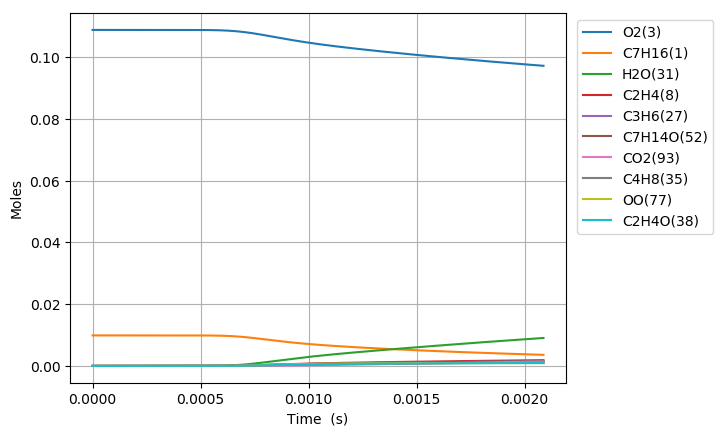

The file beside this chart, header and first rows:
Time (s), Volume (m^3), C2H5(4), C5H11(5), C4H9(6), C3H7(7), C2H4(8), HO2(9), C3H7O2(10), C2H5O2(11), C7H15(12), S(13), S(14), C4H9O2(15), C4H9O2(16), C4H9O4(17), C7H15(18), S(19), S(20), CH3(21), CH3O2(22), S(23), C3H7O2(24), S(25)
0.0, 0.002894, 0.0, 0.0, 0.0, 0.0, 0.0, 0.0, 0.0, 0.0, 0.0, 0.0, 0.0, 0.0, 0.0, 0.0, 0.0, 0.0, 0.0, 0.0, 0.0, 0.0, 0.0, 0.0
1e-15, 0.002894, 1.3926218995302149e-21, 1.3926218949371526e-21, 1.348934432085022e-21, 1.3489344288485464e-21, 6.7660024680538196e-30, 7.2655589241570847e-23, 1.8497165396806199e-29, 1.2396493919343499e-29, 3.4522460083449181e-23, 9.7937917433004193e-30, 1.2348991641306158e-29, 1.196159564614623e-29, 3.2362412869910898e-38, 9.1810007430587262e-45, 2.8662734317341997e-23, 8.1314267029427664e-30, 1.1366118254624742e-38, 6.9597979507104311e-24, 3.5081739878023323e-31, 3.2244919440736453e-45, 1.9732970210598786e-38, 2.2178680111444775e-53
3.0000000000000002e-15, 0.002894, 4.5757576363729905e-21, 4.5757576061900075e-21, 4.4322130860648249e-21, 4.4322130647965593e-21, 4.4462301722858347e-29, 2.3872551092704275e-22, 1.2155280034037129e-28, 8.1462674024578274e-29, 1.1343090765249261e-22, 6.4359192805008593e-29, 8.1150516061854345e-29, 7.8604770893819449e-29, 3.0513128656448963e-37, 1.1279514019104412e-43, 9.4177528694748677e-23, 5.3435081688879348e-29, 1.071662473500804e-37, 2.286791170239031e-23, 2.3053716566110083e-30, 3.9615183042698667e-44, 1.8605370386179486e-37, 3.3584816872348919e-52
7e-15, 0.002894, 1.0146244978054194e-20, 1.0146244814016254e-20, 9.8279504476452662e-21, 9.8279503320568777e-21, 2.416429367169131e-28, 5.2934789405622552e-22, 6.6061301566938927e-28, 4.4273191334736509e-28, 2.5152049835971777e-22, 3.4977786530178545e-28, 4.4103539788410601e-28, 4.2719982430345106e-28, 4.9283274489715859e-36, 5.7053284172327826e-42, 2.0882825997263684e-22, 2.9040776714272411e-28, 1.7308957163723788e-36, 5.0707135262174898e-23, 1.2529200113201354e-29, 2.0037889893355742e-42, 3.0050469567082411e-36, 5.5464616071475269e-50
1.5e-14, 0.002894, 2.1287219008661165e-20, 2.1287218282957386e-20, 2.0619424237236239e-20, 2.0619423725873284e-20, 1.0690282974391122e-27, 1.1105927269106038e-21, 2.9225517633580023e-27, 1.9586459060193661e-27, 5.2769904436332517e-22, 1.5474146564252349e-27, 1.9511404863617964e-27, 1.8899318940308315e-27, 4.5834294778664784e-35, 1.097283420340233e-40, 4.3812919818823016e-22, 1.28476186358569e-27, 1.6097632269866363e-35, 1.0638566321754617e-22, 5.5429227800226937e-29, 3.8538094888426791e-41, 2.7947467515341332e-35, 2.1759502845076394e-48
3.1e-14, 0.002894, 4.3569164458853673e-20, 4.3569161433994891e-20, 4.2202368082139175e-20, 4.2202365950690189e-20, 4.4558950806682624e-27, 2.273082659000409e-21, 1.2181701324583006e-26, 8.1639755137533691e-27, 1.080053594741903e-21, 6.4498715733207192e-27, 8.1326913345074752e-27, 7.8775631752837535e-27, 3.8683946250431086e-34, 1.865626694892566e-39, 8.9672897727026088e-22, 5.3550933848244129e-27, 1.3586338122955858e-34, 2.1774304247115289e-22, 2.3103902275784669e-28, 6.5523387957834516e-40, 2.3587562798651458e-34, 7.4278281413504665e-47
6.300000000000001e-14, 0.002894, 8.8133044915155461e-20, 8.8133032588696406e-20, 8.5368240834833992e-20, 8.536823214906856e-20, 1.8158010485053517e-26, 4.5980635886802007e-21, 4.9641079092237621e-26, 3.3268637749056575e-26, 2.1847525291023878e-21, 2.6283403148077057e-26, 3.3141150690422594e-26, 3.2101488626312523e-26, 3.1660494304640447e-33, 3.0607544418116153e-38, 1.8139201461303035e-21, 2.1822157151433233e-26, 1.1119614598778266e-33, 4.4045909434707102e-22, 9.4149962290823778e-28, 1.0749801174386801e-38, 1.9305042886635617e-33, 2.4398667284331008e-45
1.2700000000000001e-13, 0.002894, 1.7726076405144658e-19, 1.7726071430864936e-19, 1.7169992659181935e-19, 1.7169989154086922e-19, 7.3275749371848227e-26, 9.2480297098484137e-21, 2.0032407226302822e-25, 1.3425394654121923e-25, 4.3941097331796781e-21, 1.0606401250184361e-25, 1.3373945983968307e-25, 1.2954394565317968e-25, 2.5596477277726672e-32, 4.9534444383092349e-37, 3.6482689273751339e-21, 8.8061146883365039e-26, 8.9898622271603069e-33, 8.8589637155170857e-22, 3.79940127928248e-27, 1.739722300220573e-37, 1.5607553823892561e-32, 7.8992533837552994e-44
2.55e-13, 0.002894, 3.5551603521894139e-19, 3.5551583539110762e-19, 3.4436305911249304e-19, 3.4436291830517117e-19, 2.9436510526826995e-25, 1.8547978997883072e-20, 8.0474639358631841e-25, 5.3932827934971208e-25, 8.8126614903032133e-21, 4.260720182923006e-25, 5.3726131827996133e-25, 5.2040692077310711e-25, 2.058077723123143e-31, 7.9687154848232908e-36, 7.3168322698900742e-21, 3.5375264982241519e-25, 7.2283004041775742e-32, 1.776791619596048e-21, 1.5263257736201022e-26, 2.7987386001651643e-36, 1.2549301033861203e-31, 2.5410380286584553e-42
5.11e-13, 0.002894, 7.1202590913488221e-19, 7.1202510812905322e-19, 6.8968836818321061e-19, 6.8968780376077708e-19, 1.1799580960416013e-24, 3.7147945744462022e-20, 3.2258114517176815e-24, 2.1618900293704297e-24, 1.7649114460769931e-20, 1.7078160018159836e-24, 2.1536034228727221e-24, 2.0860422078327495e-24, 1.6504791091875228e-30, 1.2783317785660636e-34, 1.4653422122427303e-20, 1.4179423512486568e-24, 5.7967907371675431e-31, 3.5586648888158773e-21, 6.118423376674242e-26, 4.4897314629852881e-35, 1.0064079153518408e-30, 8.1469020167217384e-41
1e-12, 0.002894, 1.3930129194224194e-18, 1.3930098201399636e-18, 1.3493100135008274e-18, 1.3493078296225497e-18, 4.5655507702473626e-24, 7.2677048814137134e-20, 1.2481447184986856e-23, 8.3648947852319686e-24, 3.452563551058088e-20, 6.607296614843431e-24, 8.3328224848223248e-24, 8.0714066605488738e-24, 1.2699087799102168e-29, 1.9615454434972555e-33, 2.8665404577205135e-20, 5.485836950904579e-24, 4.4602214119011689e-30, 6.9626374591855428e-21, 2.3674995013037213e-25, 6.8893883451868288e-34, 7.7437077804539291e-30, 2.4927213980466428e-39
1.023e-12, 0.002894, 1.4250429833009744e-18, 1.4250397759196178e-18, 1.3803351624625967e-18, 1.3803329024135942e-18, 4.7247913254758548e-24, 7.4348151821504262e-20, 1.2916783835017921e-23, 8.6566516551395658e-24, 3.5319418709242743e-20, 6.837742533247585e-24, 8.6234606002105467e-24, 8.35292686998133e-24, 1.3218756510488746e-29, 2.0477936686705375e-33, 2.9324454876714114e-20, 5.677169416737066e-24, 4.6427418081756916e-30, 7.1227425085076337e-21, 2.4500764231107453e-25, 7.1923117594494682e-34, 8.0605950951724329e-30, 2.606134086576759e-39
2.047e-12, 0.002894, 2.8510664370532512e-18, 2.8510536009398971e-18, 2.7616134557369391e-18, 2.7616044109544273e-18, 1.890896783245796e-23, 1.4874965352768534e-19, 5.1693782520710936e-23, 3.4644613715391484e-23, 7.064962429619991e-20, 2.7359564669625538e-23, 3.4511702168196756e-23, 3.3428966477356188e-23, 1.0579319505315486e-28, 3.2778460518394189e-32, 5.8657935614529232e-20, 2.2715982317650078e-23, 3.7158171632575393e-29, 1.4252221982724642e-20, 9.8064751260430264e-25, 1.151282526903845e-32, 6.45147781600141e-29, 8.3169900789218295e-38
4.095e-12, 0.002894, 5.7030705669041568e-18, 5.7030192101806703e-18, 5.5241088624581075e-18, 5.5240726751271565e-18, 7.5654729504793656e-23, 2.9755700890945593e-19, 2.0682547453844513e-22, 1.3861338353158241e-22, 1.4126845468608834e-19, 1.0942082619677283e-22, 1.380809769193928e-22, 1.3374863835141689e-22, 8.462569788507899e-28, 5.2437820015647039e-31, 1.1729058224913277e-19, 9.0850805355692087e-23, 2.9725159973299738e-28, 2.8516477149176633e-20, 3.9244372064323628e-24, 1.8418747099542023e-31, 5.1612351047513524e-28, 2.6443862080238559e-36
8.191e-12, 0.002894, 1.1406907721319094e-17, 1.1406702277011433e-17, 1.1048854967073146e-17, 1.1048710209039617e-17, 3.0265083542492572e-22, 5.9518907809142053e-19, 8.2737947151658055e-22, 5.5451502986392299e-22, 2.8234003881125964e-19, 4.3737210433942237e-22, 5.5238015556032398e-22, 5.3504644622077347e-22, 6.7655363901794006e-27, 8.3834613677909599e-30, 2.3441880981661028e-19, 3.6315561245991025e-22, 2.3767023183124919e-27, 5.7066166584952809e-20, 1.5706357086744253e-23, 2.9449842370851669e-30, 4.1271786301087559e-27, 8.3506978132707599e-35
1e-11, 0.002894, 1.3925858500605694e-17, 1.3925516959330755e-17, 1.348864510930494e-17, 1.3488404462329879e-17, 5.0315351652442745e-22, 7.2665364460835967e-19, 1.3754917120230463e-21, 9.2188015922352273e-22, 3.4449809755300612e-19, 7.2649623210249256e-22, 9.1832208200951103e-22, 8.8950052834870471e-22, 1.7204882726578762e-26, 3.6098946912705408e-29, 2.8602780819359104e-19, 6.0323800580876696e-22, 6.0449728158601527e-27, 6.9693845407414744e-20, 2.6123915361581345e-23, 1.2683126786364881e-29, 1.0498821783271888e-26, 6.3985286002198253e-34
1.6383e-11, 0.002894, 2.2813897651620818e-17, 2.2813075896447517e-17, 2.2097368424874617e-17, 2.2096789436764231e-17, 1.2106209645388654e-21, 1.1905222615666914e-18, 3.3094886336110901e-21, 2.2181165443547129e-21, 5.6382086645768675e-19, 1.7466616867800362e-21, 2.209536740121816e-21, 2.1401806865701442e-21, 5.4039790225327848e-26, 1.3389217202779047e-28, 4.6812854707710019e-19, 1.4503612323127756e-21, 1.8988350696372428e-26, 1.1425021573564835e-19, 6.2881944365608481e-23, 4.7043858622767521e-29, 3.2980965645427907e-26, 2.6029019280702079e-33
3.2767e-11, 0.002894, 4.562514033902882e-17, 4.5621853817293682e-17, 4.4190481006099606e-17, 4.4188165633018285e-17, 4.8421496426707338e-21, 2.3814618102162125e-18, 1.3236422023855435e-20, 8.8720468798617453e-21, 1.1241487946028334e-18, 6.9634559384907364e-21, 8.8374086528969424e-21, 8.5598421336954268e-21, 4.3092408925968098e-25, 2.1342707663756736e-27, 9.3337344008763493e-19, 5.7828691489226664e-21, 1.5148709127886149e-25, 2.2895662643457123e-19, 2.5195487543498571e-22, 7.5019282138570347e-28, 2.6323604837745467e-25, 7.91548781373368e-32
6.5535e-11, 0.002894, 9.1236679747796508e-17, 9.1223538295557124e-17, 8.8361054206317875e-17, 8.8351797800757589e-17, 1.9364975567409866e-20, 4.7644112802746636e-18, 5.2930842767145449e-20, 3.5483093074705046e-20, 2.2343933563190737e-18, 2.7668678543253919e-20, 3.5341996504591014e-20, 3.4230649770994656e-20, 3.425121910503572e-24, 3.3892787900580568e-26, 1.8552621208401688e-18, 2.2983076594598354e-20, 1.2051753432033888e-24, 4.597197530964608e-19, 1.011180817512887e-21, 1.1922829789754665e-26, 2.0960447100648963e-24, 2.3017406796605434e-30
9.999999999999999e-11, 0.002894, 1.391873504028496e-16, 1.3915349607115455e-16, 1.347862451806423e-16, 1.3476240696217554e-16, 4.9900525609254492e-20, 7.2729392911689733e-18, 1.3637382526473061e-19, 9.1440893240058176e-20, 3.3807426701671019e-18, 7.055516060516224e-20, 9.1066511134710468e-20, 8.8197350664298776e-20, 1.5849941389234558e-23, 2.9703225183536632e-25, 2.8072007714488522e-18, 5.8628649811186153e-20, 5.5860861573161806e-24, 7.0526184563908123e-19, 2.6205409130666172e-21, 1.0464663279485927e-25, 9.7301115972757503e-24, 3.374271887117983e-29
1.31071e-10, 0.002894, 1.8241599650536388e-16, 1.8236346903055072e-16, 1.76639635830961e-16, 1.7660265176862898e-16, 7.7429034976733232e-20, 9.534435702789374e-18, 2.1159961691372143e-19, 1.4188815303804709e-19, 4.4142032687619692e-18, 1.0921832277390018e-19, 1.4130345859075114e-19, 1.368495881068014e-19, 2.7051205454914253e-23, 5.3425860564119054e-25, 3.6653956303800127e-18, 9.0763964054987117e-20, 9.5355792635195348e-24, 9.2662375938902336e-19, 4.0714165123397921e-21, 1.8823930023056524e-25, 1.6612400651461984e-23, 6.2087492798024342e-29
2.62143e-10, 0.002894, 3.6459975606063645e-16, 3.6438995487878679e-16, 3.5294688561934428e-16, 3.5279928297696603e-16, 3.0946567884104407e-19, 1.9090020687606897e-17, 8.4540125653855692e-19, 5.6719218841240422e-19, 8.6184835256902973e-18, 4.2563896427965194e-19, 5.6469141211884277e-19, 5.4680909449830774e-19, 2.1103464769649134e-22, 8.3014448945625016e-24, 7.156908548669113e-18, 3.5402955358700385e-19, 7.4651585762777996e-23, 1.881756413988727e-18, 1.6497445614500225e-20, 2.9338889385230495e-24, 1.3046492200458485e-22, 1.4977287874186518e-27
5.24287e-10, 0.002894, 7.282691711254684e-16, 7.2743243278692372e-16, 7.0456451115620467e-16, 7.0397676210357367e-16, 1.235855930430529e-18, 3.8258454109266897e-17, 3.3736563212042745e-18, 2.2658761364586341e-18, 1.6459583261230496e-17, 1.6188977327932256e-18, 2.2545840065976602e-18, 2.1825326260911504e-18, 1.608814193198767e-21, 1.2552777634872477e-22, 1.366762592985091e-17, 1.348707897170384e-18, 5.7288215190433448e-22, 3.8758510291765972e-18, 6.7658849654637139e-20, 4.4620232093107663e-23, 1.0066654061124105e-21, 3.1339606875269741e-26
9.999999999999999e-10, 0.002894, 1.3856968187913199e-15, 1.3826002260550198e-15, 1.3390476754836957e-15, 1.336879211438598e-15, 4.5854055909417201e-18, 7.3234823500231159e-17, 1.2499866915225642e-17, 8.4127537449450851e-18, 2.8958056377550623e-17, 5.4957181410797638e-18, 8.3614641587460703e-18, 8.0896506742153777e-18, 1.0833093827488035e-20, 1.6514448771097668e-21, 2.4030959783146456e-17, 4.5907567623013508e-18, 3.9029260773675387e-21, 7.7884283202958681e-18, 2.6359420621651397e-19, 5.9302439799597462e-22, 6.9119161162363266e-21, 5.1167786542979312e-25
1.0485750000000002e-09, 0.002894, 1.4528266806731036e-15, 1.449499334462816e-15, 1.4038346787970551e-15, 1.4015048081249383e-15, 4.9274277235286626e-18, 7.6806256576825868e-17, 1.3431743234780901e-17, 9.040410714235879e-18, 3.0234274037411198e-17, 5.8915798293929273e-18, 8.9850369923466055e-18, 8.6928258222303291e-18, 1.1774983965524214e-20, 1.8072560976765122e-21, 2.5089158617157372e-17, 4.9218020009720154e-18, 4.2429564815805336e-21, 8.1879411398238615e-18, 2.836011430565693e-19, 6.4902188462915878e-22, 7.5149005905817228e-21, 5.6072515005158425e-25
2.0971510000000003e-09, 0.002894, 2.8909045718620337e-15, 2.8777499674516545e-15, 2.7866953793194534e-15, 2.7775421682152379e-15, 1.9582917076989913e-17, 1.5470060872627429e-16, 5.3234595806847473e-17, 3.5978028207493076e-17, 5.22541585652512e-17, 1.9919513891671894e-17, 3.5676510799811473e-17, 3.4477805330991327e-17, 8.0770001999600058e-20, 2.398553453711268e-20, 4.3232434708202189e-17, 1.6708277094156841e-17, 2.9679430992362504e-20, 1.802151172263592e-17, 1.232268757608595e-18, 8.7581807558220581e-21, 5.2919589318551623e-20, 8.5427673412845421e-24
4.194303e-09, 0.002894, 5.723607515420281e-15, 5.6721951188189903e-15, 5.4911412678223993e-15, 5.4558153972265682e-15, 7.7336865235510208e-17, 3.1360503658800026e-16, 2.0914429143423048e-16, 1.4246191127646175e-16, 8.3725090364717221e-17, 6.0519761386430845e-17, 1.4063960066361462e-16, 1.3563104516819336e-16, 5.0786498175607764e-19, 2.8257892723075224e-19, 6.8611056501300012e-17, 5.0995539061641835e-17, 1.9209287013491981e-19, 4.1910089516184817e-17, 5.6273517241985984e-18, 1.0568121638080487e-19, 3.3939316581806462e-19, 1.1012894399439899e-22
8.388607e-09, 0.002894, 1.122061842531568e-14, 1.1024132445083562e-14, 1.0666133914333568e-14, 1.0534461083990325e-14, 3.016984178031262e-16, 6.4368701729383234e-16, 8.080661633335787e-16, 5.5853954972388141e-16, 1.2672155816524029e-16, 1.6200198513482824e-16, 5.466658649333041e-16, 5.2519308220879209e-16, 2.9141136454232875e-18, 2.8663641510862677e-18, 1.0154949498210465e-16, 1.3689946393185649e-16, 1.1453582411242119e-18, 1.026030606084725e-16, 2.6981905770618104e-17, 1.1054016103759449e-18, 1.9114305141716684e-18, 1.192287661895214e-21
9.999999999999999e-09, 0.002894, 1.3269823048329934e-14, 1.2993370709253524e-14, 1.2568566044063804e-14, 1.2385121325370582e-14, 4.2791894530209074e-16, 7.7516473783842043e-16, 1.1419669437640278e-15, 7.9369820226283369e-16, 1.4020676424634631e-16, 2.0419931759940073e-16, 7.7425507590312857e-16, 7.427892091203936e-16, 4.5302710235707162e-18, 5.0949875021492047e-18, 1.1141586188616243e-16, 1.7258523095645217e-16, 1.8011406780298439e-18, 1.2965716727432076e-16, 4.0733669266907546e-17, 1.9818817873053642e-18, 2.9253566406178178e-18, 2.1498971436746482e-21
1.2582911e-08, 0.002894, 1.6554504787691087e-14, 1.6149873917437695e-14, 1.5617985319581106e-14, 1.5351555146743599e-14, 6.3023854635712734e-16, 9.8591112351189878e-16, 1.6771784028447072e-15, 1.1706353432259876e-15, 1.6182227773322115e-16, 2.7183766168641207e-16, 1.1390591159450557e-15, 1.0915752779176221e-15, 7.1208188723873363e-18, 8.6672605406428119e-18, 1.2723071748409969e-16, 2.2978614978337129e-16, 2.8522980740780858e-18, 1.7302234864372779e-16, 6.2776449149881178e-17, 3.3867968454401252e-18, 4.5505845925731478e-18, 3.6848548257499737e-21
1.6777215e-08, 0.002894, 2.17303938087372e-14, 2.1059686382714322e-14, 2.0356981844939704e-14, 1.9922497070186905e-14, 1.0585139251241896e-15, 1.3401686146613374e-15, 2.800629643986352e-15, 1.9718840728936693e-15, 1.9382168423053682e-16, 3.852546965693614e-16, 1.9085487996797919e-15, 1.8249352333417711e-15, 1.3307603135221019e-17, 1.8728027509645805e-17, 1.499821287440356e-16, 3.2549442506779e-16, 5.4101346011916753e-18, 2.5061292643173024e-16, 1.1432989399875693e-16, 7.395115567959767e-18, 8.2554534706762214e-18, 8.0862235138415564e-21
2.5165823e-08, 0.002894, 3.1726717794377768e-14, 3.0402571696639802e-14, 2.9365504106531841e-14, 2.8530908445139814e-14, 2.1362075866930597e-15, 2.0766579042572422e-15, 5.598995137230287e-15, 3.9978731352142797e-15, 2.5554821116577155e-16, 6.1549977290205152e-16, 3.8361119371311625e-15, 3.6551546512758565e-15, 3.0742600390200853e-17, 5.1622939088617153e-17, 1.9327466467476035e-16, 5.1927281086305923e-16, 1.2764249926002139e-17, 4.1663878726254268e-16, 2.5685630122935672e-16, 2.0697558910071616e-17, 1.8053547252371096e-17, 2.2750283126342338e-20
3.3554431e-08, 0.002894, 4.1182604051697917e-14, 3.9030082049191217e-14, 3.7670070092032078e-14, 3.6349199805303963e-14, 3.5468568112626448e-15, 2.8567473651176111e-15, 9.2143873111661762e-15, 6.6655567295150596e-15, 3.158803103447021e-16, 8.4897541865366103e-16, 6.3441243584975105e-15, 6.0254230556937285e-15, 5.6470391442381641e-17, 1.0717075399289577e-16, 2.3516834475084276e-16, 7.1507398990456279e-16, 2.3851933143280498e-17, 5.9454430240469733e-16, 4.6258270821133986e-16, 4.3499574477990494e-17, 3.1430189592752989e-17, 4.796312986855916e-20
4.1943039e-08, 0.002894, 5.0090643102917793e-14, 4.6949837923599726e-14, 4.5279120359049389e-14, 4.3404746085211058e-14, 5.289175591619939e-15, 3.6831944137560419e-15, 1.3618936679365532e-14, 9.9796433873754755e-15, 3.7648587188233964e-16, 1.0843251392886655e-15, 9.421373228336696e-15, 8.9200550280341801e-15, 9.165953555795124e-17, 1.9146655511598399e-16, 2.7728617584797958e-16, 9.1200069041096133e-16, 3.932380005509461e-17, 7.7720892897943512e-16, 7.3725027942017358e-16, 7.8615047052348258e-17, 4.830177413793216e-17, 8.6872914514766625e-20
5.8720255000000004e-08, 0.002894, 6.6421491232494019e-14, 6.0964993265986129e-14, 5.8709331157965834e-14, 5.5647616093911993e-14, 9.6447414535264042e-15, 5.4774306414757925e-15, 2.4361654488593057e-14, 1.8336843965823908e-14, 5.0017243372319545e-16, 1.5617575702784005e-15, 1.701318467930128e-14, 1.6008086693630639e-14, 1.9276033052616447e-16, 4.6633102715682464e-16, 3.6362817379362912e-16, 1.3116014256214731e-15, 8.5312866429618255e-17, 1.1314088034697826e-15, 1.4856672964400412e-15, 1.965063222670481e-16, 9.0639963996320202e-17, 2.1780697044634747e-19
7.5497471e-08, 0.002894, 8.093741342796532e-14, 7.2818586693348102e-14, 7.0024642029367384e-14, 6.5744288266184594e-14, 1.5047937904696504e-14, 7.4599821508317818e-15, 3.7324229801836147e-14, 2.878871284898962e-14, 6.2762656784460583e-16, 2.0506748779274638e-15, 2.6283020942505872e-14, 2.4596729447143766e-14, 3.3448952946672113e-16, 8.8868391731482118e-16, 4.5295497188500353e-16, 1.7213264715315144e-15, 1.5188179233802796e-16, 1.4641542652527226e-15, 2.4779055032802948e-15, 3.8261200945237414e-16, 1.4284196301672368e-16, 4.2481098876209075e-19
9.2274687e-08, 0.002894, 9.3856284280240089e-14, 8.2862620634194509e-14, 7.9574206617067355e-14, 7.4135289735613952e-14, 2.1353022408701884e-14, 9.6329123133141705e-15, 5.2047421199047454e-14, 4.1057900790760138e-14, 7.5973589915529725e-16, 2.5547271463446968e-15, 3.6920674964819328e-14, 3.4388473460341235e-14, 5.1585673044407116e-16, 1.4632851870184498e-15, 5.4571299707533142e-16, 2.1443700383759198e-15, 2.3950406477502545e-16, 1.769981613244174e-15, 3.6835974525910742e-15, 6.4215896355869172e-16, 2.0286745123500765e-16, 7.1377068253803127e-19
9.999999999999998e-08, 0.002894, 9.9335531739460377e-14, 8.6982229272966e-14, 8.3479738553287549e-14, 7.7548095033388838e-14, 2.4517299754072211e-14, 1.0698580835910038e-14, 5.9290395979354977e-14, 4.7233502990864869e-14, 8.2243267281600431e-16, 2.7931622276204604e-15, 4.2188628352111488e-14, 3.9217460818720678e-14, 6.1195121383898547e-16, 1.7781654068540538e-15, 5.8972027829141454e-16, 2.344547358086839e-15, 2.8685397705780071e-16, 1.9020988013386659e-15, 4.3001875179282949e-15, 7.8699354785192086e-16, 2.3256671117708238e-16, 8.7509776186525997e-19
1.0905190300000001e-07, 0.002894, 1.0537905126968265e-13, 9.1403847983008172e-14, 8.7661437649453976e-14, 8.1185150418888506e-14, 2.8434352513389476e-14, 1.1999484121424633e-14, 6.8148970050951038e-14, 5.4891646092119352e-14, 8.9739209559994449e-16, 3.0776253953982059e-15, 4.8657794502665486e-14, 4.5132604782186287e-14, 7.346409319679832e-16, 2.1874695079183334e-15, 6.4232385571374937e-16, 2.5834160513319427e-15, 3.4795323727308793e-16, 2.0499188138470417e-15, 5.0719285064629511e-15, 9.7701510027923935e-16, 2.6901836816772681e-16, 1.0868098369939653e-18
1.4260633500000002e-07, 0.002894, 1.2486031749720153e-13, 1.0485253325442552e-13, 1.0031057617382568e-13, 9.2220261047804019e-14, 4.4572943239257675e-14, 1.7329297302207555e-14, 1.0347193759201072e-13, 8.6481133963112964e-14, 1.1922880341670331e-15, 4.1924162740715465e-15, 7.4674502244428926e-14, 6.8798459155494658e-14, 1.2725440615679198e-15, 4.0489721576899411e-15, 8.4833695386930116e-16, 3.5168364290876753e-15, 6.2377272401135837e-16, 2.5480106146317543e-15, 8.3016832427629599e-15, 1.8657289004529882e-15, 4.1519095410548525e-16, 2.0774787518791363e-18
1.728053238e-07, 0.002894, 1.3919160763024666e-13, 1.1397442755418479e-13, 1.0881752794633888e-13, 9.9886920351470934e-14, 6.0884770216096544e-14, 2.2831068679519807e-14, 1.3751265611830502e-13, 1.1832557673092375e-13, 1.4841641269614613e-15, 5.291900996042477e-15, 9.9991117114734422e-14, 9.1697293135326934e-14, 1.8522834695953609e-15, 6.1332651690601239e-15, 1.049942789879239e-15, 4.4295281176866989e-15, 9.325915724327462e-16, 2.9473206931366382e-15, 1.1602052454611949e-14, 2.8981960304866175e-15, 5.5676217013825281e-16, 3.2289898014438217e-18
2.030043126e-07, 0.002894, 1.5127566000087574e-13, 1.2123429421491484e-13, 1.1554188400886447e-13, 1.0633103069782755e-13, 7.850943961571311e-14, 2.9029504748787577e-14, 1.7269038926857419e-13, 1.5245601373673421e-13, 1.8050464674537154e-15, 6.4993862755693469e-15, 1.2629538703706587e-13, 1.1542078080983354e-13, 2.5005099604368267e-15, 8.5206535615264871e-15, 1.2681595406595593e-15, 5.4185601255155942e-15, 1.2893366445638344e-15, 3.3237020147936793e-15, 1.5174852021378841e-14, 4.120085923149196e-15, 7.0341298979031198e-16, 4.592213254666238e-18
2.332033014e-07, 0.002894, 1.6164540347500102e-13, 1.271773710729999e-13, 1.2101357542893488e-13, 1.1197142548391968e-13, 9.7237605756362795e-14, 3.5950414575743615e-14, 2.0853874329351461e-13, 1.8824823990356371e-13, 2.1577986956206485e-15, 7.8272734727590332e-15, 1.5314325677297427e-13, 1.3962271935092346e-13, 3.1977753994753599e-15, 1.1128583995943638e-14, 1.5036101458044273e-15, 6.4877378910510029e-15, 1.6837967797836269e-15, 3.6907878363598879e-15, 1.8970723816630222e-14, 5.4934594435771001e-15, 8.5307914527679236e-16, 6.1247771877008685e-18
2.634022902e-07, 0.002894, 1.7066959041528241e-13, 1.3211906717807748e-13, 1.2553709338507057e-13, 1.1699592336419867e-13, 1.1695040607777435e-13, 4.3614154352700531e-14, 2.4483901420538761e-13, 2.2528138446645318e-13, 2.5445412170143566e-15, 9.2848040476927718e-15, 1.8029013586660032e-13, 1.6412636258349177e-13, 3.9293581116156699e-15, 1.3891835177586255e-14, 1.756576451774068e-15, 7.6388771080387479e-15, 2.1068239802641748e-15, 4.0536154096542705e-15, 2.296820953350703e-14, 6.9827222344864551e-15, 1.0047950378076508e-15, 7.786906123935185e-18
2.9360127899999996e-07, 0.002894, 1.7863360126809711e-13, 1.3629698700673284e-13, 1.2934230269438469e-13, 1.2155655035601065e-13, 1.3755648727569028e-13, 5.203523440774376e-14, 2.8141715317629736e-13, 2.6323139063827162e-13, 2.9669111134833275e-15, 1.0879252835427848e-14, 2.0755444923597284e-13, 1.8879437556678356e-13, 4.685049112087397e-15, 1.6765652240509823e-14, 2.0272308609753084e-15, 8.8731857248042561e-15, 2.551240380452433e-15, 4.4146940356456259e-15, 2.7151807924006602e-14, 8.5598377158437501e-15, 1.1577912977754724e-15, 9.5472687138292201e-18
3.2380026779999995e-07, 0.002894, 1.8577878039586993e-13, 1.3992218916506492e-13, 1.3263417292492042e-13, 1.2580961309094277e-13, 1.5897268265449016e-13, 6.1224014749363435e-14, 3.1809911930303388e-13, 3.0182297041621753e-13, 3.4261942944348354e-15, 1.2616473122192678e-14, 2.347736597072504e-13, 2.134962936235251e-13, 5.4572553483928686e-15, 1.9717656133465379e-14, 2.3157128282811977e-15, 1.0191666027575939e-14, 3.011418633928234e-15, 4.7772154598778488e-15, 3.1505296612295493e-14, 1.0203037574035163e-14, 1.311297816654801e-15, 1.13815413013374e-17
3.841982453999999e-07, 0.002894, 1.9828458215738909e-13, 1.4605697097494094e-13, 1.3820268973487709e-13, 1.3375589877221541e-13, 2.0401871827268449e-13, 8.1928984732850712e-14, 3.9136586963143876e-13, 3.8017542605438385e-13, 4.4584303455746576e-15, 1.6533213554921615e-14, 2.8867651922888749e-13, 2.6268867318707966e-13, 7.0293381482514593e-15, 2.5760937678947935e-14, 2.9462291795866328e-15, 1.3082400055250265e-14, 3.9621372361841321e-15, 5.5163858411628997e-15, 4.0682333156982253e-14, 1.3621299333153624e-14, 1.6180338174742138e-15, 1.5197619505131265e-17
4.3855642523999994e-07, 0.002894, 2.0827182870725071e-13, 1.5087199102645872e-13, 1.4260217797613345e-13, 1.4060469777718509e-13, 2.4685573850531135e-13, 1.0324259603003653e-13, 4.5681121408347375e-13, 4.5117530425831394e-13, 5.5201011592719923e-15, 2.0577601594089177e-14, 3.3618011881074709e-13, 3.0641617533656596e-13, 8.4504854710236581e-15, 3.1246755515273994e-14, 3.5745743450451568e-15, 1.5973511572583691e-14, 4.8314642932371087e-15, 6.2057065504780594e-15, 4.9442377620230013e-14, 1.6764927631504226e-14, 1.8920837541148009e-15, 1.8707360283825868e-17
4.929146050799999e-07, 0.002894, 2.1755063243395645e-13, 1.5531499903025973e-13, 1.4670542917363888e-13, 1.4729604751966779e-13, 2.9173860258667175e-13, 1.2710003577658298e-13, 5.2163530540356139e-13, 5.2210382413528047e-13, 6.7081646720337004e-15, 2.5119133710439131e-14, 3.8255320749172871e-13, 3.4949771689381162e-13, 9.8619245436794578e-15, 3.6705767051685574e-14, 4.2598927549327727e-15, 1.9136046546493284e-14, 5.6986068976438266e-15, 6.9210895057955488e-15, 5.8664424108873544e-14, 1.991088073239539e-14, 2.1635539595363828e-15, 2.2219842184214509e-17
5.4727278492e-07, 0.002894, 2.2638801040416901e-13, 1.5951347922483485e-13, 1.5063249731998193e-13, 1.5386620245657272e-13, 3.3860080320333886e-13, 1.5349141404202048e-13, 5.8579661134558964e-13, 5.9268721393199341e-13, 8.0215848595750994e-15, 3.0155259652412874e-14, 4.2775029577311029e-13, 3.9189795046299815e-13, 1.1256343114455533e-14, 4.2103917329129532e-14, 5.0012506774523063e-15, 2.2565843869013625e-14, 6.5547640309559591e-15, 7.6634317615548571e-15, 6.8346822662505051e-14, 2.302293504778378e-14, 2.432260983257458e-15, 2.5694560346585878e-17
6.0163096476e-07, 0.002894, 2.3493112320554428e-13, 1.6352574401014356e-13, 1.5443723959111793e-13, 1.6032929911923956e-13, 3.8740008074426467e-13, 1.8239706045666964e-13, 6.4928434787120588e-13, 6.6278375671845623e-13, 9.4582245907169918e-15, 3.5678521052722901e-14, 4.7177450707835736e-13, 4.3361367008297233e-13, 1.2630817115101518e-14, 4.7427250760642406e-14, 5.797594013398545e-15, 2.625804802321093e-14, 7.3951585255292455e-15, 8.4330447366084008e-15, 7.8490704138525125e-14, 2.6081142156219091e-14, 2.6981561202730957e-15, 2.9109205056279237e-17
6.559891446e-07, 0.002894, 2.4326414596078987e-13, 1.6738410772506073e-13, 1.5814886059522995e-13, 1.6669709905679471e-13, 4.3810317892950361e-13, 2.1379211881263679e-13, 7.1209378058201945e-13, 7.3231928594676589e-13, 1.1015340719355525e-14, 4.1678664043589714e-14, 5.1464407629940426e-13, 4.7465129792050898e-13, 1.3984388631856607e-14, 5.2670969903103268e-14, 6.6478146374327108e-15, 3.0207490947537445e-14, 8.2173986396994409e-15, 9.2302400613369645e-15, 8.9097491057535612e-14, 2.9075345398774564e-14, 2.9612166668765619e-15, 3.2452415323931012e-17
7.6470550428e-07, 0.002894, 2.5946445886564626e-13, 1.7471543855049686e-13, 1.6535957216611226e-13, 1.7918648787046315e-13, 5.4510863389693253e-13, 2.839402876231283e-13, 8.3567319042098975e-13, 8.695910137721111e-13, 1.4478732112680264e-14, 5.5062013737291028e-14, 5.9701278058919365e-13, 5.5473663371465137e-13, 1.6628534135232333e-14, 6.2916826691354418e-14, 8.5053245357217745e-15, 3.8856625309189481e-14, 9.8045496116688143e-15, 1.0908619896627304e-14, 1.1170555034489599e-13, 3.4858847753778294e-14, 3.4788054340847319e-15, 3.8910102518486709e-17
8.7342186396e-07, 0.002894, 2.7526568116796975e-13, 1.8163447846928719e-13, 1.7237375220137052e-13, 1.9139094257967983e-13, 6.5940568082069492e-13, 3.637171152379355e-13, 9.5655017562916284e-13, 1.0043247589202016e-12, 1.8387493626151646e-14, 7.021080587811847e-14, 6.7505511002455141e-13, 6.3225692346284015e-13, 1.9188668127923327e-14, 7.2837807172306084e-14, 1.056463120895617e-14, 4.8470103926251276e-14, 1.1311976965899637e-14, 1.2700397718224523e-14, 1.3618420196631319e-13, 4.0353757089264135e-14, 3.985078513260377e-15, 4.50455823831405e-17
9.999999999999997e-07, 0.002894, 2.9325320050649602e-13, 1.8922943713072752e-13, 1.803338880224757e-13, 2.05265633185791e-13, 8.014428353021293e-13, 4.6844733598350749e-13, 1.0939633218418755e-12, 1.1580451647690282e-12, 2.3468502491332711e-14, 8.9949814618456202e-14, 7.6076861281244416e-13, 7.1945779934720949e-13, 2.2068284972166646e-14, 8.3996677335704587e-14, 1.3204415221732823e-14, 6.0820534992647549e-14, 1.2970105542151196e-14, 1.4930469513549244e-14, 1.6706034897683054e-13, 4.639933710769323e-14, 4.5606105398021005e-15, 5.1795946319275769e-17
1.09085458332e-06, 0.002894, 3.0595087807812462e-13, 1.9441207740929161e-13, 1.8593642101334452e-13, 2.1501753015771317e-13, 9.0919568211116099e-13, 5.5129814499240188e-13, 1.190441665032856e-12, 1.266322826909204e-12, 2.7447545131890355e-14, 1.0543437590526619e-13, 8.1906371396357812e-13, 7.8013223480854847e-13, 2.4071078450991045e-14, 9.1756991936215765e-14, 1.5252175994410852e-14, 7.0416928467577765e-14, 1.4098142907211657e-14, 1.6627263342486664e-14, 1.9081012998126193e-13, 5.051236216319752e-14, 4.9646916218732105e-15, 5.6388463592370475e-17
1.2799884380505168e-06, 0.002894, 3.3194251379991805e-13, 2.0456213901113573e-13, 1.973514661682697e-13, 2.3479295290743331e-13, 1.1486297305546414e-12, 7.4379857278173889e-13, 1.3857006220068781e-12, 1.4863607450134838e-12, 3.6561589082970057e-14, 1.409632429592979e-13, 9.3237004408616856e-13, 9.0166058825290152e-13, 2.8079110709579827e-14, 1.0728393714049724e-13, 1.9900583901245512e-14, 9.2238066901875707e-14, 1.6287872273790769e-14, 2.0418424682210091e-14, 2.4454078582865995e-13, 5.849505066638217e-14, 5.7824875314823464e-15, 6.5301745152687864e-17
1.4691222927810336e-06, 0.002894, 3.573012836091562e-13, 2.1389388485787302e-13, 2.0843456136374246e-13, 2.5387715129903555e-13, 1.4078981142620835e-12, 9.625521873490646e-13, 1.5737424441285806e-12, 1.6996118319972372e-12, 4.6712935748169521e-14, 1.8060439077684221e-13, 1.0357026669644804e-12, 1.0172760193767139e-12, 3.188856334115623e-14, 1.2203836516883382e-13, 2.5033032083493886e-14, 1.1637489308251191e-13, 1.8283096703241089e-14, 2.4560268647539955e-14, 3.0411184785834741e-13, 6.5767762227827415e-14, 6.5700472472939216e-15, 7.3422270424349657e-17
1.6582561475115504e-06, 0.002894, 3.8201714762772531e-13, 2.2247040920975431e-13, 2.1920192382584089e-13, 2.7229887627702062e-13, 1.686319895006431e-12, 1.2066628093440493e-12, 1.754940010355648e-12, 1.9065683843321704e-12, 5.7807467256790094e-14, 2.2398404959346253e-13, 1.1300580997236302e-12, 1.1275783043242435e-12, 3.5520281876016653e-14, 1.3610201062959751e-13, 3.0607132236700473e-14, 1.4262502284088578e-13, 2.0104669135263808e-14, 2.9053511150520201e-14, 3.6956441295315666e-13, 7.2407349798588401e-14, 7.3289346130784474e-15, 8.083586336611439e-17
1.8473900022420672e-06, 0.002894, 4.0612847177694793e-13, 2.3036974220401454e-13, 2.296886241179884e-13, 2.9009582194234066e-13, 1.9832626775536965e-12, 1.4753275673766798e-12, 1.9296395415420609e-12, 2.1076329559337172e-12, 6.9760936503387939e-14, 2.7076822015573938e-13, 1.2163197637964308e-12, 1.2330962189838981e-12, 3.8991916770048304e-14, 1.495434408736138e-13, 3.6583471050157064e-14, 1.7080019715560257e-13, 2.1769754740855297e-14, 3.3898478813711509e-14, 4.4092461243023485e-13, 7.8476437661882776e-14, 8.060599066071626e-15, 8.7612449458296302e-17
... 713 more rows
